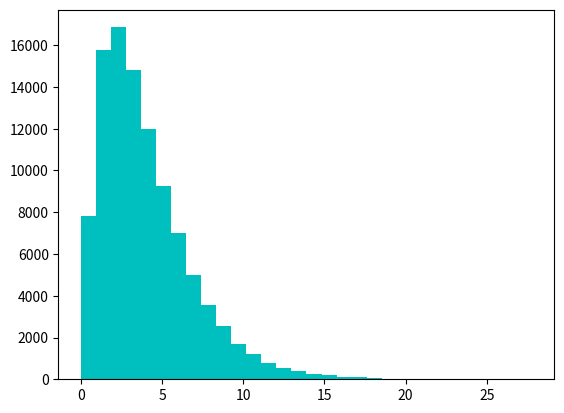

This figure's Python source: (Note: this script raises an exception after producing the figure.)
# 統計學作業 2019/12/09
# ------------------------------
import numpy as numpy
import scipy.stats as stats
import matplotlib.pyplot as plt

# Normal Distribution
norm = stats.norm(0, 1)

# Degree of freedom: 4
# Number of samples: 100,000
x1 = norm.rvs(size = 100000)**2
x2 = norm.rvs(size = 100000)**2
x3 = norm.rvs(size = 100000)**2
x4 = norm.rvs(size = 100000)**2

# Add each of them
y = x1 + x2 + x3 + x4


# Plot the histogram
plt.hist(y, 30, normed = True, color = 'c')

# Plot the curve
x = numpy.arange(0, 30, .05)
plt.plot(x, stats.chi2.pdf(x, df = 4), color = 'r', lw = 2)


# Fire it up
plt.show()